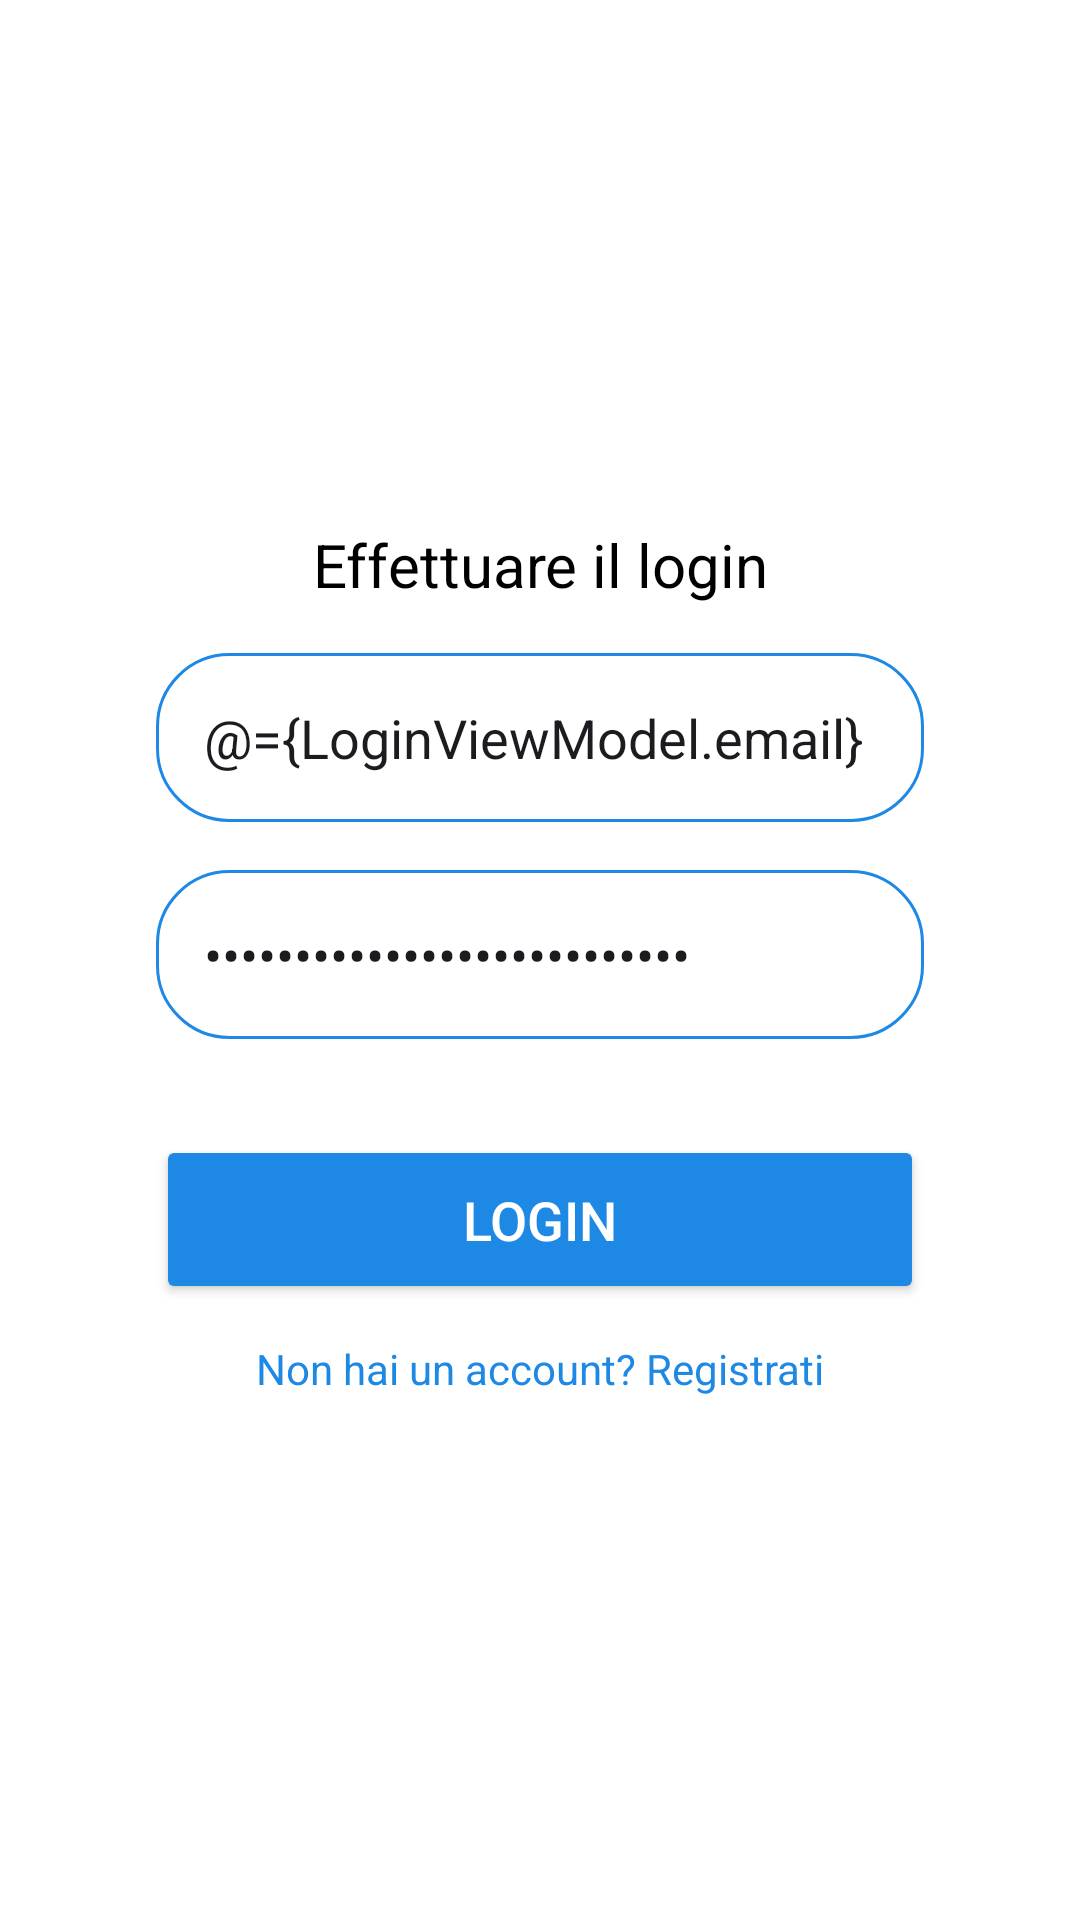

Android layout source for this screen:
<!-- AndroidManifest.xml: application theme Theme.VenClima -->
<!-- res/layout/login.xml -->
<?xml version="1.0" encoding="utf-8"?>
<layout xmlns:android="http://schemas.android.com/apk/res/android"
    xmlns:app="http://schemas.android.com/apk/res-auto">

    <data>
        <variable
            name="LoginViewModel"
            type="com.example.venclima.viewModels.LoginViewModel" />
    </data>

    <androidx.constraintlayout.widget.ConstraintLayout
        android:layout_width="match_parent"
        android:layout_height="match_parent">

        <LinearLayout
        android:id="@+id/login_container"
        android:layout_width="0dp"
        android:layout_height="wrap_content"
        android:layout_margin="24dp"
        android:orientation="vertical"
        android:gravity="center"
        android:padding="16dp"
        app:layout_constraintWidth_percent="0.80"
        app:layout_constraintTop_toTopOf="parent"
        app:layout_constraintBottom_toBottomOf="parent"
        app:layout_constraintStart_toStartOf="parent"
        app:layout_constraintEnd_toEndOf="parent">

        <TextView
            android:layout_width="match_parent"
            android:layout_height="wrap_content"
            android:text="@string/login_title"
            android:textColor="@color/black"
            android:textSize="20sp"
            android:gravity="center"
            android:layout_marginBottom="16dp"/>

        <EditText
            android:id="@+id/email_input"
            android:layout_width="match_parent"
            android:layout_height="wrap_content"
            android:hint="Email"
            android:textSize="18sp"
            android:background="@drawable/rounded_corner"
            android:padding="16dp"
            android:inputType="textEmailAddress"
            android:text="@={LoginViewModel.email}"/>

        <EditText
            android:id="@+id/password_input"
            android:layout_width="match_parent"
            android:layout_height="wrap_content"
            android:hint="Password"
            android:textSize="18sp"
            android:background="@drawable/rounded_corner"
            android:padding="16dp"
            android:inputType="textPassword"
            android:layout_marginTop="16dp"
            android:text="@={LoginViewModel.password}"/>

        <Button
            android:id="@+id/login_btn"
            android:layout_width="match_parent"
            android:layout_height="wrap_content"
            android:text="@string/login_logn"
            android:backgroundTint="@color/primary"
            android:textColor="@color/white"
            android:padding="16dp"
            android:layout_marginTop="32dp"
            android:textSize="18sp"
            android:onClick="@{() -> LoginViewModel.onLoginButtonClicked()}"/>

        <TextView
            android:id="@+id/go_to_register_text"
            android:layout_width="match_parent"
            android:layout_height="wrap_content"
            android:text="@string/login_register"
            android:textColor="@color/primary"
            android:gravity="center"
            android:layout_marginTop="12dp"
            android:textSize="14sp"/>
    </LinearLayout>
    </androidx.constraintlayout.widget.ConstraintLayout>


</layout>
<!-- resources referenced by this layout -->
<resources>
  <color name="black">#FF000000</color>
  <color name="primary">#1E88E5</color>
  <color name="white">#FFFFFFFF</color>
  <!-- drawable rounded_corner (drawable) -->
  <?xml version="1.0" encoding="utf-8"?>
  <shape xmlns:android="http://schemas.android.com/apk/res/android"
      android:shape="rectangle">
      <corners android:radius="24dp"/>
      <stroke android:width="1dip" android:color="@color/primary"/>
  
  </shape>
  <string name="login_logn">Login</string>
  <string name="login_register">Non hai un account? Registrati</string>
  <string name="login_title">Effettuare il login</string>
  <style name="Theme.VenClima" parent="Base.Theme.VenClima" />
  <style name="Base.Theme.VenClima" parent="Theme.Material3.DayNight.NoActionBar">
          
          
  
  
          
          <item name="colorPrimary">@color/primary</item>
          <item name="colorOnPrimary">@color/onPrimary</item>
          <item name="colorPrimaryContainer">@color/primaryContainer</item>
          <item name="colorOnPrimaryContainer">@color/onPrimaryContainer</item>
  
          <item name="colorSecondary">@color/secondary</item>
          <item name="colorOnSecondary">@color/onSecondary</item>
          <item name="colorSecondaryContainer">@color/secondaryContainer</item>
          <item name="colorOnSecondaryContainer">@color/onSecondaryContainer</item>
  
          <item name="colorTertiary">@color/tertiary</item>
          <item name="colorOnTertiary">@color/onTertiary</item>
          <item name="colorTertiaryContainer">@color/tertiaryContainer</item>
          <item name="colorOnTertiaryContainer">@color/onTertiaryContainer</item>
  
          
          <item name="android:colorBackground">@color/white</item>
          <item name="colorOnBackground">@color/onBackground</item>
  
          <item name="colorSurface">@color/surface</item>
          <item name="colorOnSurface">@color/onSurface</item>
  
          <item name="colorSurfaceVariant">@color/surfaceVariant</item>
          <item name="colorOnSurfaceVariant">@color/onSurfaceVariant</item>
  
          
          <item name="colorOutline">@color/outline</item>
          <item name="colorOutlineVariant">@color/outlineVariant</item>
  
          
          <item name="colorError">@color/error</item>
          <item name="colorOnError">@color/onError</item>
          <item name="colorErrorContainer">@color/errorContainer</item>
          <item name="colorOnErrorContainer">@color/onErrorContainer</item>
  
      </style>
  <color name="onPrimary">#FFFFFF</color>
  <color name="primaryContainer">#BBDEFB</color>
  <color name="onPrimaryContainer">#0D47A1</color>
  <color name="secondary">#42A5F5</color>
  <color name="onSecondary">#FFFFFF</color>
  <color name="secondaryContainer">#BBDEFB</color>
  <color name="onSecondaryContainer">#1565C0</color>
  <color name="tertiary">#448AFF</color>
  <color name="onTertiary">#FFFFFF</color>
  <color name="tertiaryContainer">#82B1FF</color>
  <color name="onTertiaryContainer">#0D47A1</color>
  <color name="onBackground">#0D47A1</color>
  <color name="surface">#FFFFFF</color>
  <color name="onSurface">#0D47A1</color>
  <color name="surfaceVariant">#BBDEFB</color>
  <color name="onSurfaceVariant">#1976D2</color>
  <color name="outline">#90CAF9</color>
  <color name="outlineVariant">#64B5F6</color>
  <color name="error">#B3261E</color>
  <color name="onError">#FFFFFF</color>
  <color name="errorContainer">#F9DEDC</color>
  <color name="onErrorContainer">#410E0B</color>
</resources>
